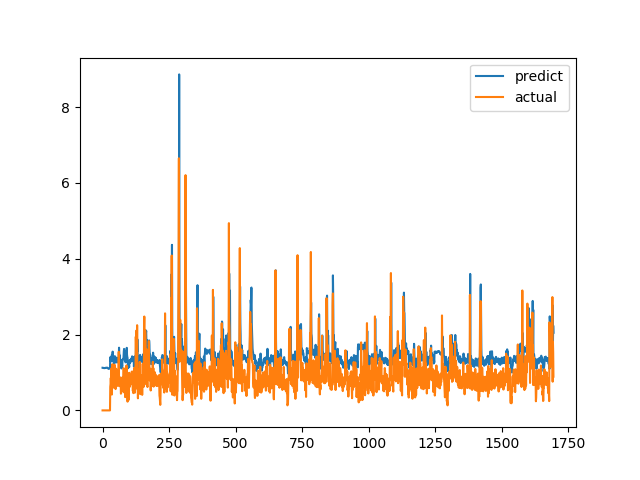

The table this chart was drawn from, first rows:
predict, actual
1.125, 0.0
1.125, 0.0
1.118, 0.0
1.121, 0.0
1.12, 0.0
1.116, 0.0
1.114, 0.0
1.117, 0.0
1.117, 0.0
1.119, 0.0
1.117, 0.0
1.121, 0.0
1.124, 0.0
1.12, 0.0
1.122, 0.0
1.125, 0.0
1.127, 0.0
1.129, 0.0
1.127, 0.0
1.123, 0.0
1.117, 0.0
1.104, 0.0
1.099, 0.0
1.095, 0.0
1.097, 0.0
1.1, 0.0
1.105, 0.0
1.11, 0.0
1.111, 0.0
1.401, 0.6238
1.404, 0.6915
1.294, 0.8558
1.324, 0.7094
1.315, 1.015
1.339, 1.116
1.467, 0.4183
1.351, 1.002
1.295, 1.219
1.55, 1.143
1.445, 0.6528
1.386, 0.6747
1.33, 0.601
1.328, 0.6695
1.239, 0.6538
1.263, 0.7814
1.268, 1.206
1.431, 0.8469
1.42, 0.8286
1.329, 0.6482
1.372, 0.5624
1.262, 0.7183
1.266, 1.1
1.376, 0.9542
1.391, 0.729
1.316, 0.6694
1.31, 0.8631
1.319, 0.6465
1.304, 0.8223
1.264, 0.9236
1.372, 0.8301
... 1,636 more rows
